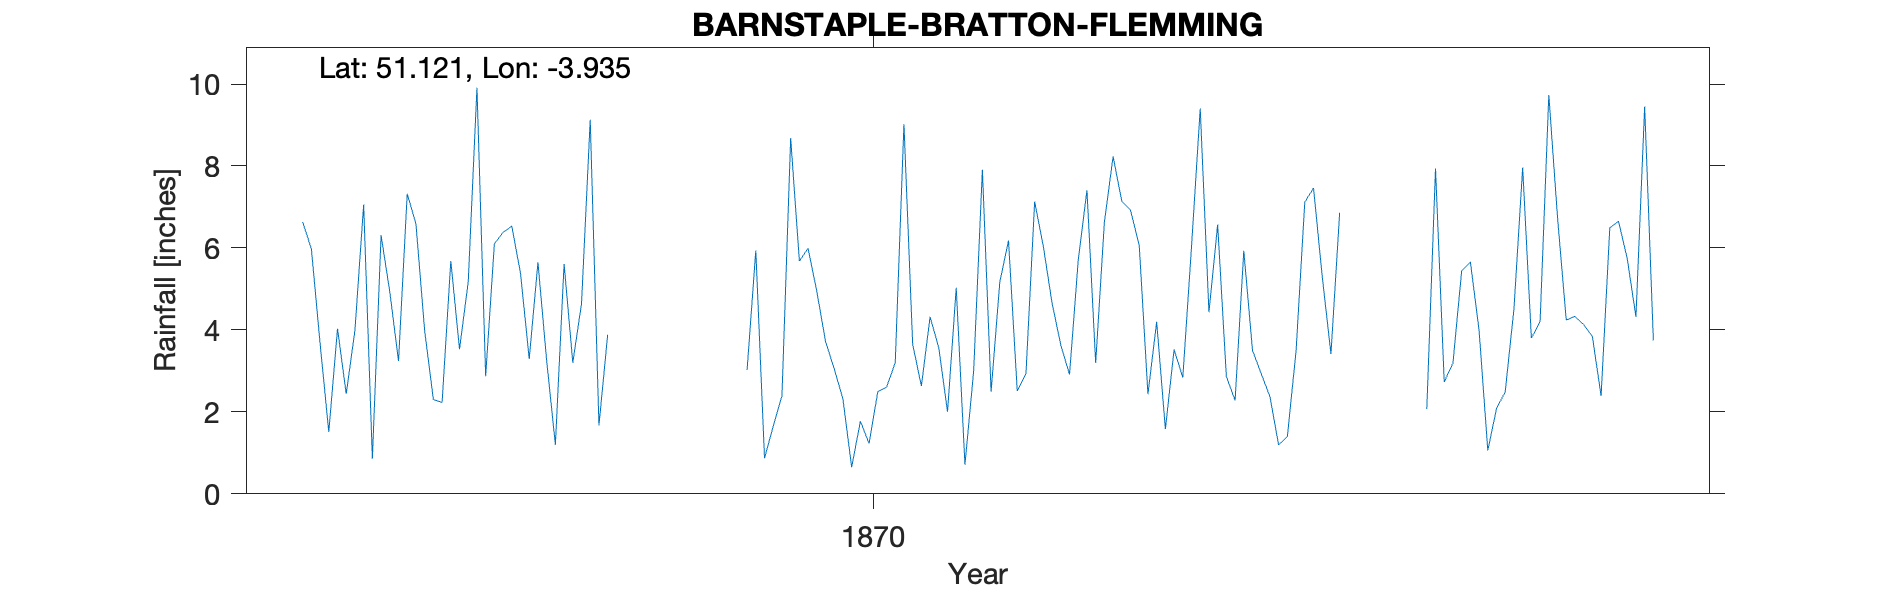

Source data for this figure (header and first rows):
BARNSTAPLE-BRATTON-FLEMMING-(THE-RECTORY…, , , , , , , , , , , , , , , , , , , , 
Grid ref, SS647375, Long, -3.935, Lat, 51.12, Elevation, 700, ft, , , , , , , , , , , , 
Station no, RR6394, , , , , , , , , , , , , , , , , , , 
, 1860, 1861, 1862, 1863, 1864, 1865, 1866, 1867, 1868, 1869, 1870, 1871, 1872, 1873, 1874, 1875, 1876, 1877, 1878, 1879
January, , , , , , 6.63, 7.32, 6.53, , , 3.72, 4.32, 7.13, 6.06, 5.93, , 3.19, 6.75, , 
February, , , , , , 5.98, 6.59, 5.38, , , 3.05, 3.56, 6.03, 2.43, 3.5, , 5.44, 4.24, , 
March, , , , , , 3.67, 3.98, 3.29, , , 2.31, 2, 4.65, 4.2, 2.93, , 5.66, 4.33, , 
April, , , , , , 1.51, 2.3, 5.65, , 3.02, 0.65, 5.03, 3.63, 1.58, 2.37, , 3.99, 4.13, , 
May, , , , , , 4.03, 2.23, 3.25, , 5.94, 1.77, 0.71, 2.91, 3.52, 1.19, , 1.06, 3.84, , 
June, , , , , , 2.44, 5.68, 1.2, , 0.87, 1.23, 3, 5.7, 2.84, 1.4, , 2.08, 2.39, , 
July, , , , , , 3.99, 3.53, 5.61, , 1.65, 2.49, 7.91, 7.41, 6.03, 3.49, , 2.49, 6.49, , 
August, , , , , , 7.06, 5.17, 3.2, , 2.39, 2.6, 2.49, 3.19, 9.4, 7.12, , 4.51, 6.65, , 
September, , , , , , 0.86, 9.91, 4.64, , 8.68, 3.2, 5.17, 6.63, 4.43, 7.46, , 7.96, 5.74, , 
October, , , , , , 6.31, 2.87, 9.13, , 5.68, 9.02, 6.18, 8.23, 6.57, 5.31, 2.07, 3.8, 4.32, , 
November, , , , , , 4.93, 6.1, 1.67, , 5.99, 3.65, 2.51, 7.14, 2.86, 3.41, 7.94, 4.2, 9.45, , 
December, , , , , , 3.24, 6.38, 3.88, , 4.94, 2.63, 2.93, 6.92, 2.28, 6.86, 2.73, 9.73, 3.74, , 
Total, , , , , , 50.65, 62.06, 53.43, , , 36.32, 45.81, 69.57, 52.2, 50.97, , 54.11, 62.07, , 
The Rectory, , , , , , , , , , , , , , , , , , , , 
1868-1869 Observations imperfect and not…, , , , , , , , , , , , , , , , , , , , 
1875 Observer left at end of 1874 No obs…, , , , , , , , , , , , , , , , , , , , 
1878 No observations, , , , , , , , , , , , , , , , , , , , 
